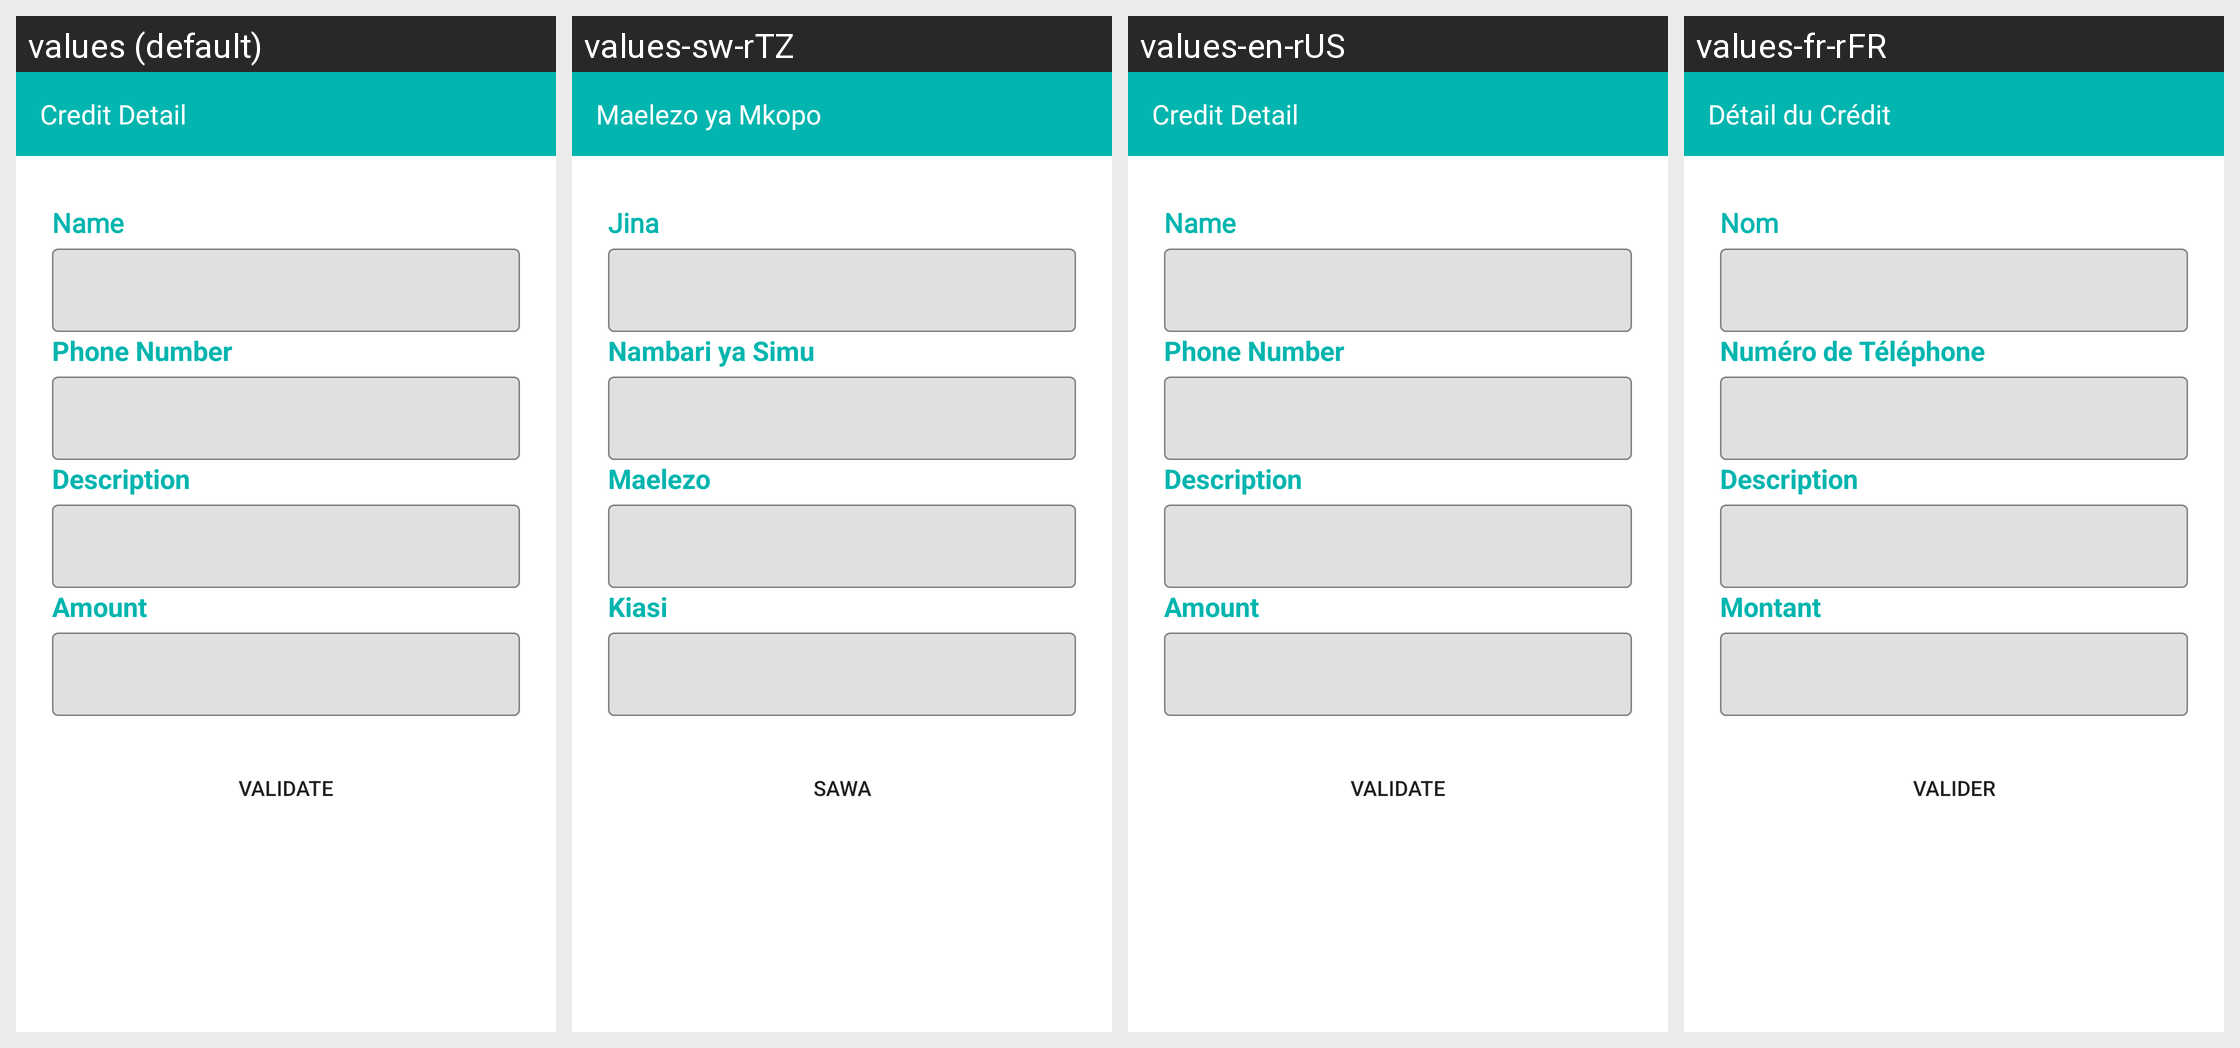

This grid shows one Android layout under several languages. Give, for every string resource on the screen, its name, the default text and each shown locale's text.
Android screen res/layout/credit_detail.xml rendered under 4 locales, left to right: values (default), values-sw-rTZ, values-en-rUS, values-fr-rFR. Device: Nexus 5 (rendered at 1080×1920; each locale shown at half size, 540×960, under a caption strip naming it); theme Theme.Curuza.
Other locales in the repository, not shown: values-rn-rBI.
Strings drawn on this screen, with the default value and each locale's value (text and hints the layout hard-codes, and strings that could not be matched under every locale, appear in the picture but are not listed):

credit_detail
  values: Credit Detail
  values-sw-rTZ: Maelezo ya Mkopo
  values-en-rUS: Credit Detail
  values-fr-rFR: Détail du Crédit

nom
  values: Name
  values-sw-rTZ: Jina
  values-en-rUS: Name
  values-fr-rFR: Nom

validate
  values: Validate
  values-sw-rTZ: Sawa
  values-en-rUS: Validate
  values-fr-rFR: Valider

telephone_number
  values: Phone Number
  values-sw-rTZ: Nambari ya Simu
  values-en-rUS: Phone Number
  values-fr-rFR: Numéro de Téléphone

description
  values: Description
  values-sw-rTZ: Maelezo
  values-en-rUS: Description
  values-fr-rFR: Description

amount
  values: Amount
  values-sw-rTZ: Kiasi
  values-en-rUS: Amount
  values-fr-rFR: Montant
